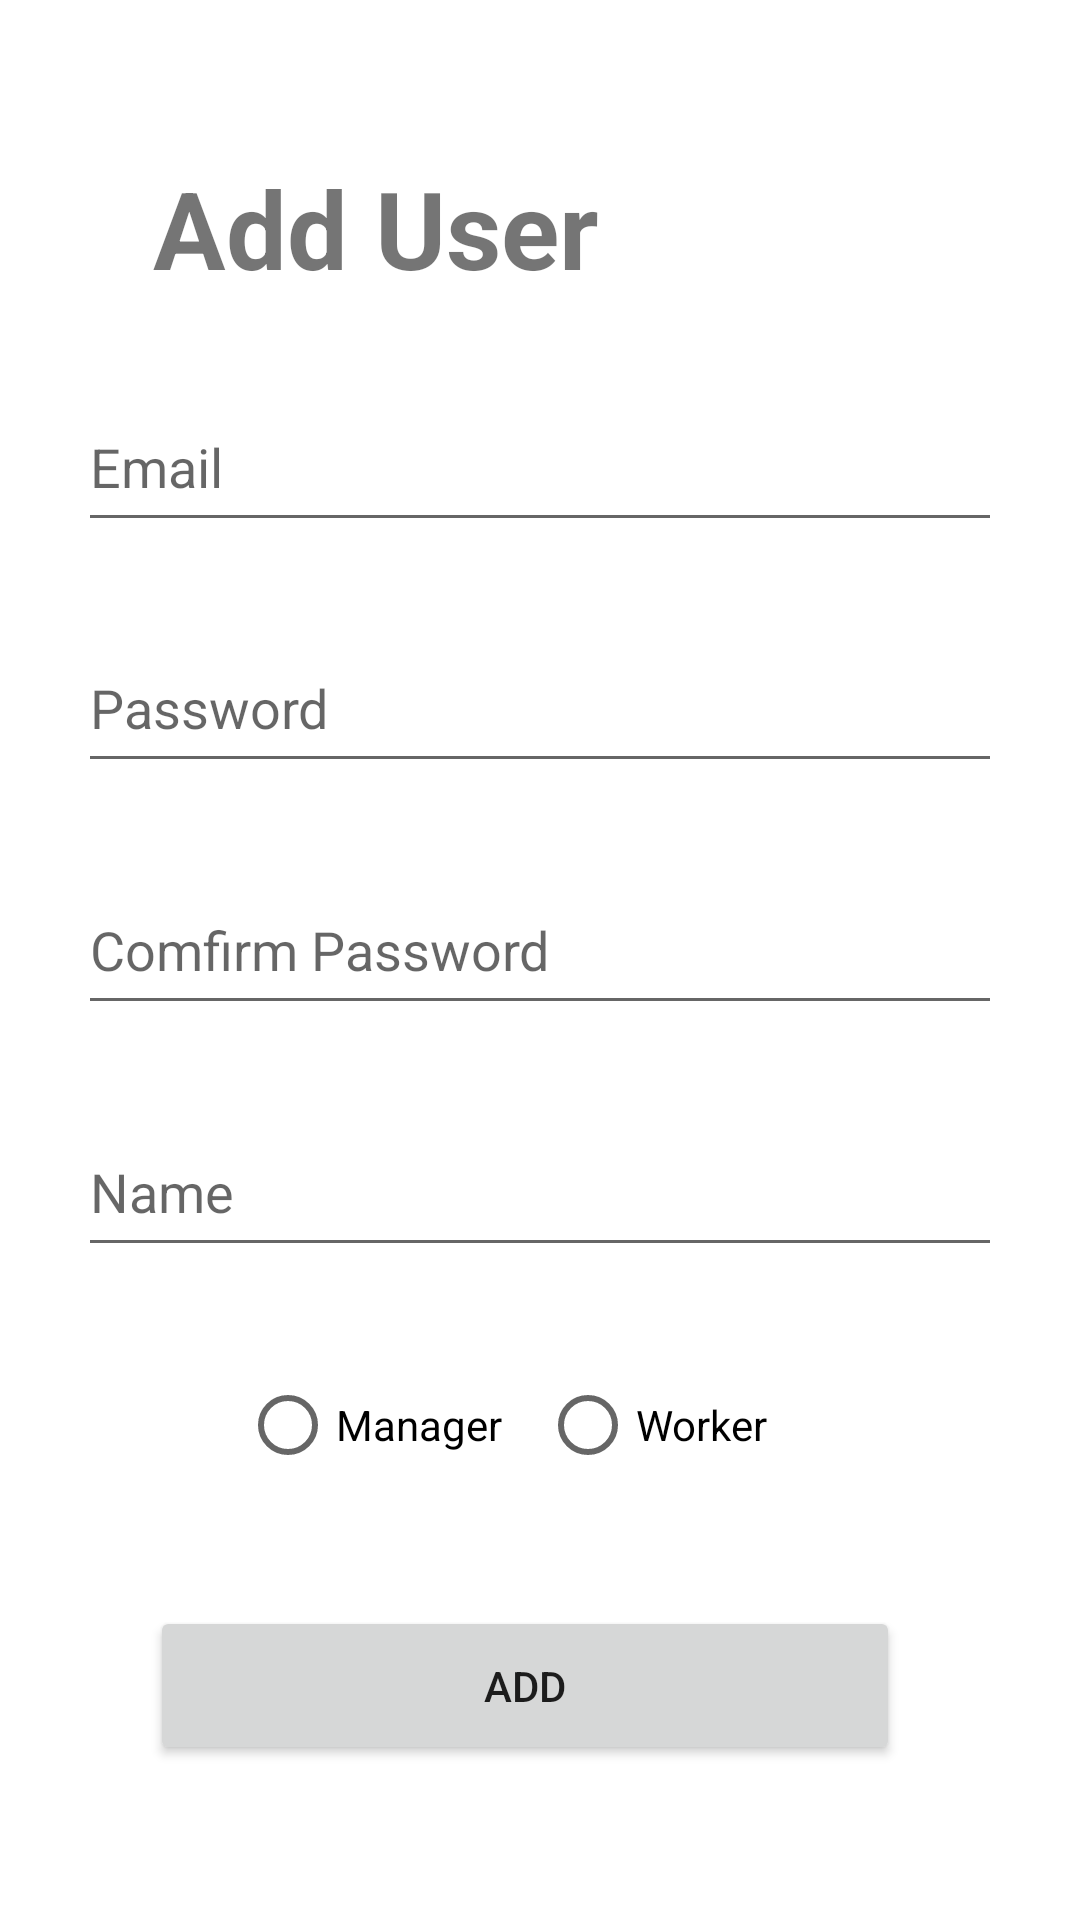

Layout XML and referenced resources for this Android screen:
<!-- AndroidManifest.xml: application theme AppTheme -->
<!-- res/layout/fragment_add_user.xml -->
<?xml version="1.0" encoding="utf-8"?>
<layout xmlns:android="http://schemas.android.com/apk/res/android"
    xmlns:app="http://schemas.android.com/apk/res-auto"
    xmlns:tools="http://schemas.android.com/tools">

    <data>
        <variable
            name="addUserViewModel"
            type="com.example.kuboss.warehouse.AddUserViewModel" />
    </data>

    <androidx.constraintlayout.widget.ConstraintLayout
        android:layout_width="match_parent"
        android:layout_height="match_parent"
        tools:context=".warehouse.AddRackFragment"
        android:padding="16dp">

        <EditText
            android:id="@+id/etPassword"
            android:layout_width="308dp"
            android:layout_height="53dp"
            android:layout_marginTop="16dp"
            android:autofillHints=""
            android:ems="10"
            android:hint="Password"
            android:inputType="textPersonName"
            app:layout_constraintBottom_toTopOf="@+id/etConfirmPassword"
            app:layout_constraintEnd_toEndOf="parent"
            app:layout_constraintHorizontal_bias="0.495"
            app:layout_constraintStart_toStartOf="parent"
            app:layout_constraintTop_toBottomOf="@id/etEmail"
            app:layout_constraintVertical_bias="0.0" />

        <EditText
            android:id="@+id/etConfirmPassword"
            android:layout_width="308dp"
            android:layout_height="53dp"
            android:layout_marginTop="16dp"
            android:autofillHints=""
            android:ems="10"
            android:hint="Comfirm Password"
            android:inputType="textPersonName"
            app:layout_constraintBottom_toTopOf="@+id/etName"
            app:layout_constraintEnd_toEndOf="parent"
            app:layout_constraintHorizontal_bias="0.495"
            app:layout_constraintStart_toStartOf="parent"
            app:layout_constraintTop_toBottomOf="@id/etPassword" />

        <EditText
            android:id="@+id/etEmail"
            android:layout_width="308dp"
            android:layout_height="53dp"
            android:layout_marginTop="16dp"
            android:autofillHints=""
            android:ems="10"
            android:hint="Email"
            android:inputType="textPersonName"
            app:layout_constraintBottom_toTopOf="@+id/etPassword"
            app:layout_constraintEnd_toEndOf="parent"
            app:layout_constraintHorizontal_bias="0.495"
            app:layout_constraintStart_toStartOf="parent"
            app:layout_constraintTop_toBottomOf="@id/tvAddUser" />

        <EditText
            android:id="@+id/etName"
            android:layout_width="308dp"
            android:layout_height="53dp"
            android:layout_marginTop="16dp"
            android:autofillHints=""
            android:ems="10"
            android:hint="Name"
            android:inputType="textPersonName"
            app:layout_constraintBottom_toTopOf="@+id/radioGroup"
            app:layout_constraintEnd_toEndOf="parent"
            app:layout_constraintHorizontal_bias="0.495"
            app:layout_constraintStart_toStartOf="parent"
            app:layout_constraintTop_toBottomOf="@id/etConfirmPassword" />

        <Button
            android:id="@+id/btnAddUser"
            android:layout_width="250dp"
            android:layout_height="53dp"
            android:layout_marginBottom="24dp"
            android:text="Add"
            app:layout_constraintBottom_toBottomOf="parent"
            app:layout_constraintEnd_toEndOf="parent"
            app:layout_constraintHorizontal_bias="0.434"
            app:layout_constraintStart_toStartOf="parent"
            app:layout_constraintTop_toBottomOf="@id/radioGroup" />

        <TextView
            android:id="@+id/tvAddUser"
            android:layout_width="wrap_content"
            android:layout_height="wrap_content"
            android:layout_marginTop="24dp"
            android:text="Add User"
            android:textSize="36sp"
            android:textStyle="bold"
            app:layout_constraintBottom_toTopOf="@+id/etEmail"
            app:layout_constraintEnd_toEndOf="parent"
            app:layout_constraintHorizontal_bias="0.195"
            app:layout_constraintStart_toStartOf="parent"
            app:layout_constraintTop_toTopOf="parent" />

        <RadioGroup
            android:id="@+id/radioGroup"
            android:layout_width="wrap_content"
            android:layout_height="wrap_content"
            android:layout_marginTop="16dp"
            android:layout_marginBottom="24dp"
            android:orientation="horizontal"
            app:layout_constraintBottom_toTopOf="@+id/btnAddUser"
            app:layout_constraintEnd_toEndOf="parent"
            app:layout_constraintStart_toStartOf="parent"
            app:layout_constraintTop_toBottomOf="@+id/etName">

            <RadioButton
                android:id="@+id/rbManager"
                android:layout_width="100dp"
                android:layout_height="50dp"
                android:text="Manager" />

            <RadioButton
                android:id="@+id/rbWorker"
                android:layout_width="100dp"
                android:layout_height="50dp"
                android:text="Worker" />
        </RadioGroup>
    </androidx.constraintlayout.widget.ConstraintLayout>
</layout>
<!-- resources referenced by this layout -->
<resources>
  <style name="AppTheme" parent="Theme.MaterialComponents.DayNight.DarkActionBar">
          
          
          <item name="colorPrimary">@color/reply_blue_700</item>
          <item name="colorPrimaryDark">@color/reply_blue_800</item>
          <item name="colorOnPrimary">@color/white</item>
          <item name="colorPrimaryVariant">@color/reply_blue_600</item>
          
          <item name="colorSecondary">@color/reply_orange_500</item>
          <item name="colorSecondaryVariant">@color/reply_orange_500</item>
          <item name="colorOnSecondary">@color/black</item>
          
          <item name="android:statusBarColor" tools:targetApi="l">?attr/colorPrimaryVariant</item>
          
      </style>
  <color name="reply_blue_700">#344955</color>
  <color name="reply_blue_800">#232F34</color>
  <color name="white">#FFFFFFFF</color>
  <color name="reply_blue_600">#4A6572</color>
  <color name="reply_orange_500">#f9aa33</color>
  <color name="black">#FF000000</color>
</resources>
